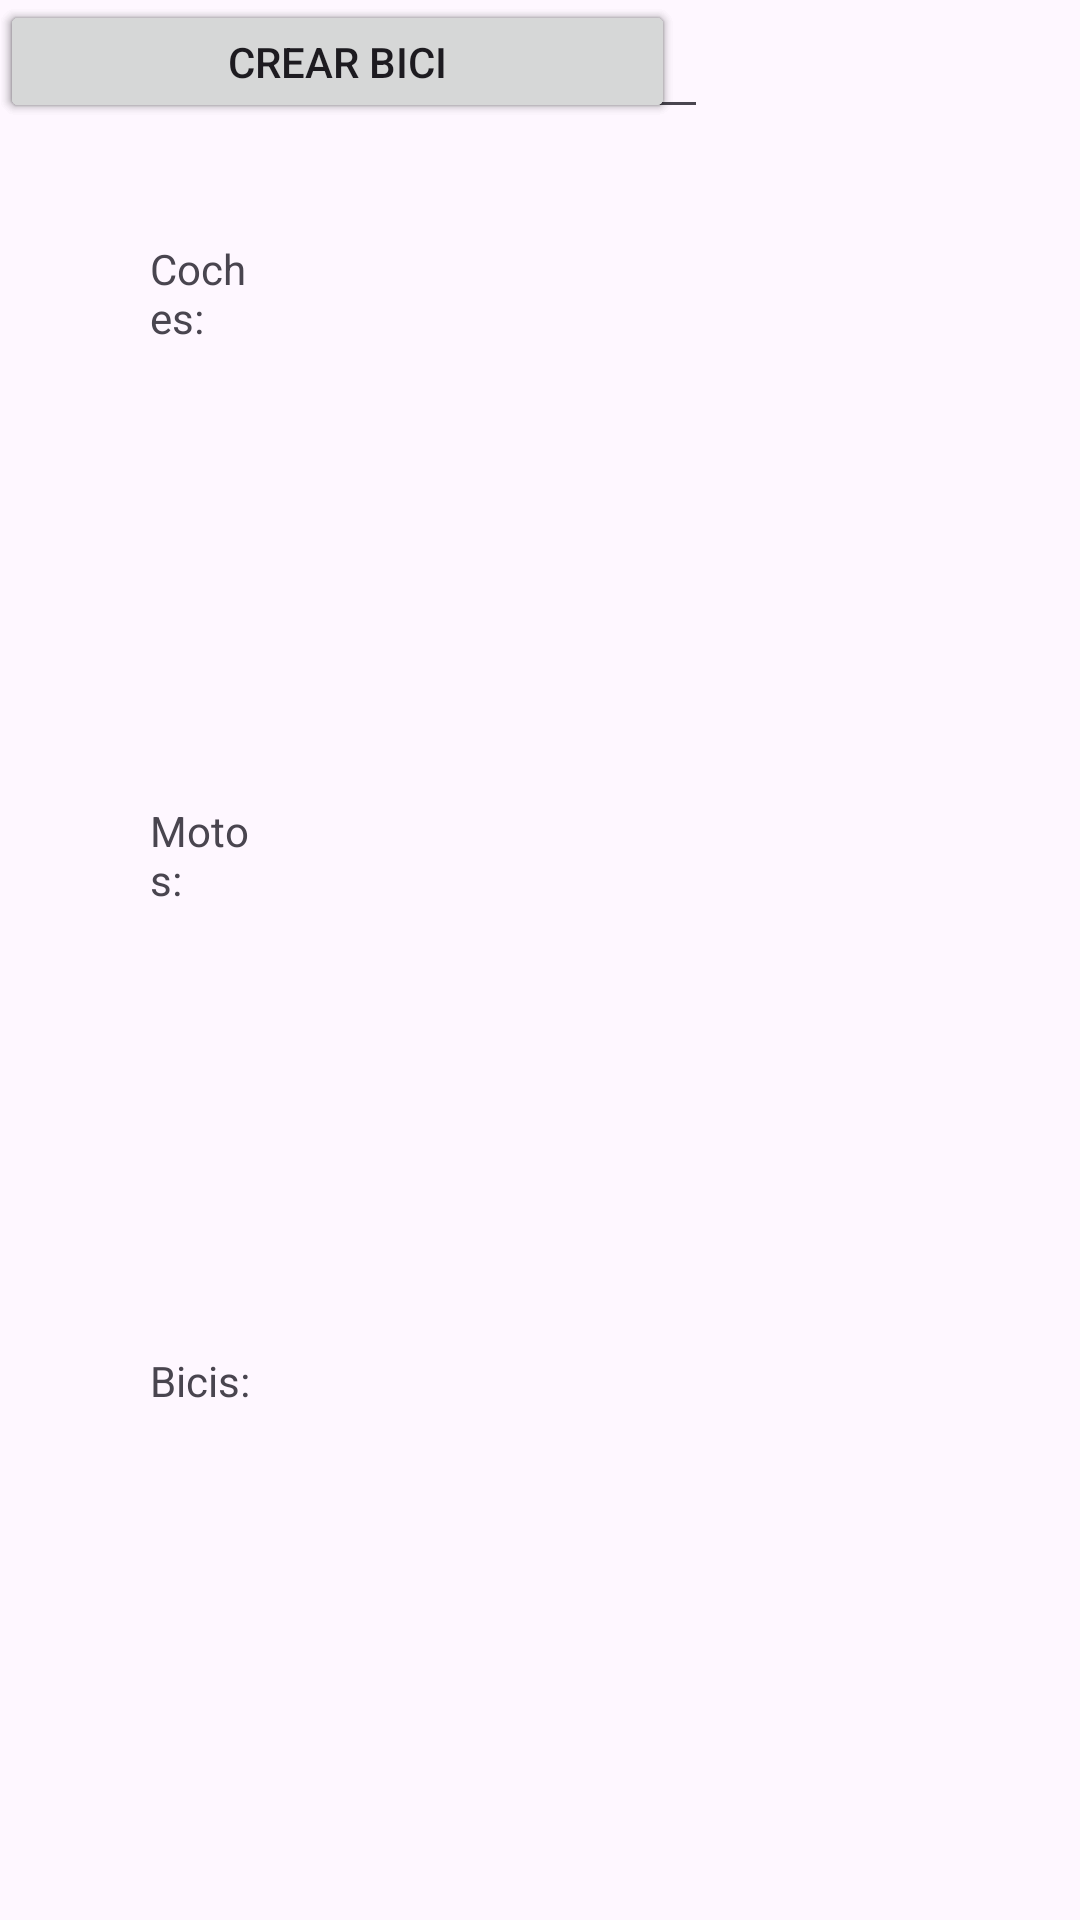

Here is an Android app screen rendered from its layout file. Give the layout XML and the strings, colors and styles it references.
<!-- AndroidManifest.xml: application theme Theme.Ejerc2 -->
<!-- res/layout/activity_main.xml -->
<?xml version="1.0" encoding="utf-8"?>
<androidx.constraintlayout.widget.ConstraintLayout xmlns:android="http://schemas.android.com/apk/res/android"
    xmlns:app="http://schemas.android.com/apk/res-auto"
    xmlns:tools="http://schemas.android.com/tools"
    android:layout_width="match_parent"
    android:layout_height="match_parent"
    tools:context=".MainActivity">

    <TextView
        android:id="@+id/labelCochesMain"
        android:layout_width="0dp"
        android:layout_height="wrap_content"
        android:layout_marginStart="50dp"
        android:layout_marginTop="80dp"
        android:layout_marginEnd="275dp"
        android:text="Coches:"
        app:layout_constraintEnd_toEndOf="parent"
        app:layout_constraintHorizontal_bias="1.0"
        app:layout_constraintStart_toStartOf="parent"
        app:layout_constraintTop_toTopOf="parent" />

    <TextView
        android:id="@+id/labelMotosMain"
        android:layout_width="0dp"
        android:layout_height="wrap_content"
        android:layout_marginStart="50dp"
        android:layout_marginTop="152dp"
        android:layout_marginEnd="275dp"
        android:text="Motos:"
        app:layout_constraintEnd_toEndOf="parent"
        app:layout_constraintHorizontal_bias="1.0"
        app:layout_constraintStart_toStartOf="parent"
        app:layout_constraintTop_toBottomOf="@+id/labelCochesMain" />

    <EditText
        android:id="@+id/txtMotosMain"
        android:layout_width="113dp"
        android:layout_height="43dp"
        android:layout_marginEnd="124dp"
        android:ems="10"
        android:inputType="text"
        app:layout_constraintEnd_toEndOf="parent"
        app:layout_constraintHorizontal_bias="1.0"
        app:layout_constraintStart_toEndOf="@+id/labelMotosMain"
        tools:layout_editor_absoluteY="239dp" />

    <TextView
        android:id="@+id/labelBicisMain"
        android:layout_width="0dp"
        android:layout_height="wrap_content"
        android:layout_marginStart="50dp"
        android:layout_marginTop="148dp"
        android:layout_marginEnd="275dp"
        android:text="Bicis:"
        app:layout_constraintEnd_toEndOf="parent"
        app:layout_constraintHorizontal_bias="1.0"
        app:layout_constraintStart_toStartOf="parent"
        app:layout_constraintTop_toBottomOf="@+id/labelMotosMain" />

    <EditText
        android:id="@+id/txtBicisMain"
        android:layout_width="113dp"
        android:layout_height="43dp"
        android:layout_marginEnd="128dp"
        android:ems="10"
        android:inputType="text"
        app:layout_constraintEnd_toEndOf="parent"
        app:layout_constraintHorizontal_bias="1.0"
        app:layout_constraintStart_toEndOf="@+id/labelBicisMain"
        tools:layout_editor_absoluteY="404dp" />

    <EditText
        android:id="@+id/txtCochesMain"
        android:layout_width="113dp"
        android:layout_height="43dp"
        android:layout_marginEnd="124dp"
        android:ems="10"
        android:inputType="text"
        app:layout_constraintEnd_toEndOf="parent"
        app:layout_constraintHorizontal_bias="1.0"
        app:layout_constraintStart_toEndOf="@+id/labelCochesMain"
        tools:layout_editor_absoluteY="70dp" />

    <Button
        android:id="@+id/btnCrearCocheMain"
        android:layout_width="225dp"
        android:layout_height="41dp"
        android:text="crear coche"
        tools:layout_editor_absoluteX="54dp"
        tools:layout_editor_absoluteY="138dp" />

    <Button
        android:id="@+id/btnCrearMotoMain"
        android:layout_width="225dp"
        android:layout_height="41dp"
        android:text="crear moto"
        tools:layout_editor_absoluteX="58dp"
        tools:layout_editor_absoluteY="291dp" />

    <Button
        android:id="@+id/btnCrearBiciMain"
        android:layout_width="225dp"
        android:layout_height="41dp"
        android:text="crear bici"
        tools:layout_editor_absoluteX="62dp"
        tools:layout_editor_absoluteY="456dp" />

</androidx.constraintlayout.widget.ConstraintLayout>
<!-- resources referenced by this layout -->
<resources>
  <style name="Theme.Ejerc2" parent="Base.Theme.Ejerc2" />
  <style name="Base.Theme.Ejerc2" parent="Theme.Material3.DayNight.NoActionBar">
          
          
      </style>
</resources>
